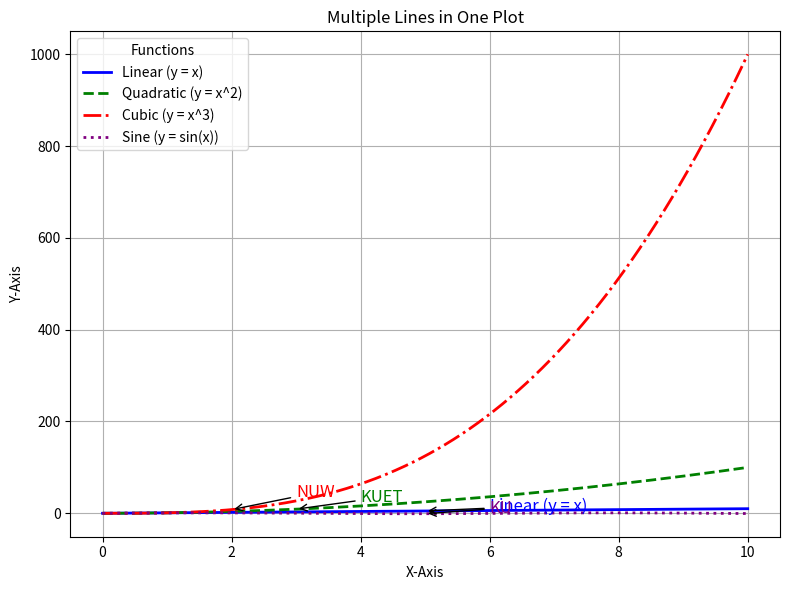

Source code (Python):
import matplotlib.pyplot as plt
import numpy as np

# Generate data for x values from 0 to 10
X = np.linspace(0, 10, 400)
Y_linear = X  # y = x
Y_quadratic = X**2  # y = x^2
Y_cubic = X**3  # y = x^3
Y_sin = np.sin(X)  # y = sin(x)

# Create a single plot
plt.figure(figsize=(8, 6))

# Plot the four lines with labels
line1, = plt.plot(X, Y_linear, label='Linear (y = x)', color='blue', linestyle='-', linewidth=2)
line2, = plt.plot(X, Y_quadratic, label='Quadratic (y = x^2)', color='green', linestyle='--', linewidth=2)
line3, = plt.plot(X, Y_cubic, label='Cubic (y = x^3)', color='red', linestyle='-.', linewidth=2)
line4, = plt.plot(X, Y_sin, label='Sine (y = sin(x))', color='purple', linestyle=':', linewidth=2)

# Add title and labels
plt.title('Multiple Lines in One Plot')
plt.xlabel('X-Axis')
plt.ylabel('Y-Axis')

# Add a legend to distinguish the lines
plt.legend(title="Functions")

# Add annotations for each line (at specific points)

# Annotating for Linear Line
plt.annotate('Linear (y = x)', xy=(5, 5), xytext=(6, 6),
             arrowprops=dict(facecolor='blue', arrowstyle='->'),
             fontsize=12, color='blue')

# Annotating for Quadratic Line
plt.annotate('KUET', xy=(3, 9), xytext=(4, 25),
             arrowprops=dict(facecolor='green', arrowstyle='->'),
             fontsize=12, color='green')

# Annotating for Cubic Line
plt.annotate('NUW', xy=(2, 8), xytext=(3, 35),
             arrowprops=dict(facecolor='red', arrowstyle='->'),
             fontsize=12, color='red')

# Annotating for Sine Line
plt.annotate('KU', xy=(5, np.sin(5)), xytext=(6, 1.5),
             arrowprops=dict(facecolor='purple', arrowstyle='->'),
             fontsize=12, color='purple')

# Show grid for better readability
plt.grid(True)

# Ensure everything fits in the plot area
plt.tight_layout()

# Show the plot
plt.show()
